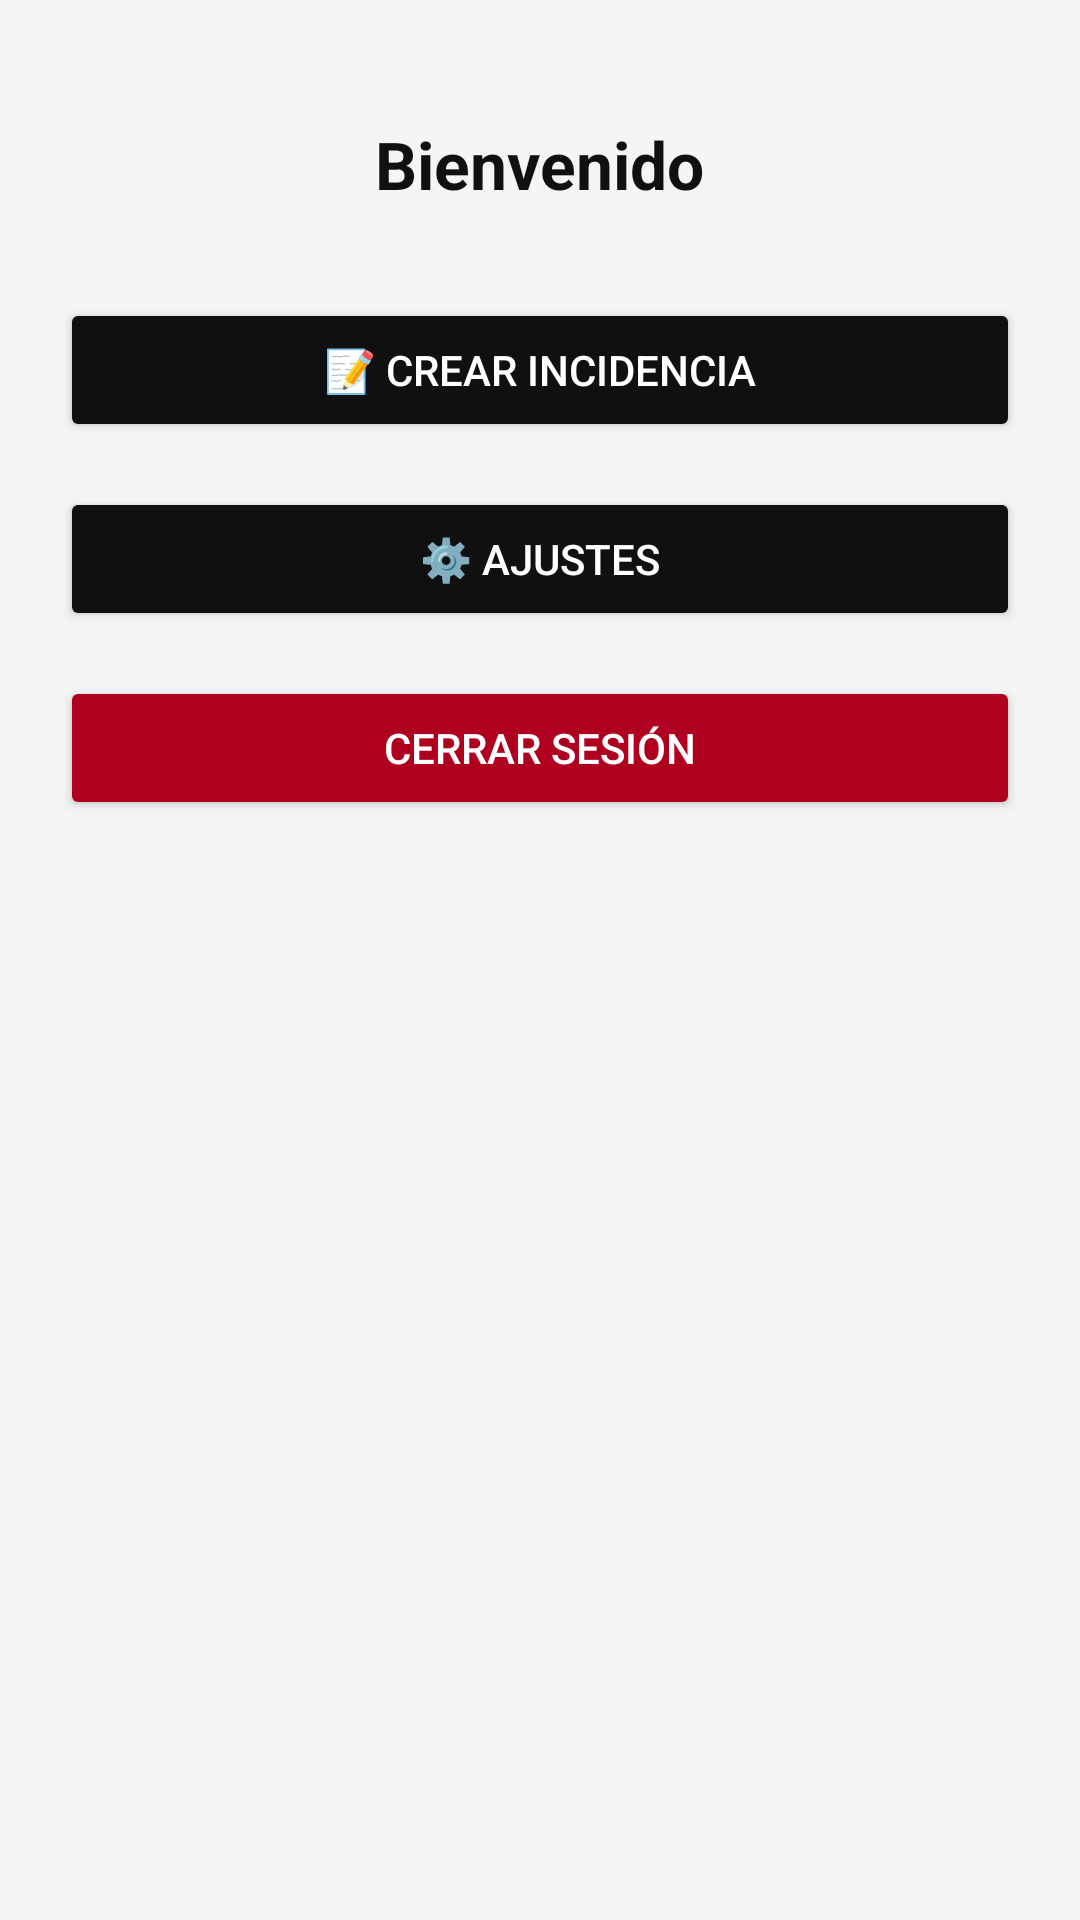

This screen was rendered from an Android layout file. Write that file and the resources it references.
<!-- AndroidManifest.xml: application theme Theme.Proyecto_Grupo5 -->
<!-- res/layout/fragment_home.xml -->
<?xml version="1.0" encoding="utf-8"?>
<ScrollView xmlns:android="http://schemas.android.com/apk/res/android"
    xmlns:app="http://schemas.android.com/apk/res-auto"
    xmlns:tools="http://schemas.android.com/tools"
    android:layout_width="match_parent"
    android:layout_height="match_parent"
    android:padding="20dp"
    android:background="#F5F5F5"
    tools:context=".ui.home.HomeFragment">

    <LinearLayout
        android:layout_width="match_parent"
        android:layout_height="wrap_content"
        android:orientation="vertical"
        android:gravity="center_horizontal">

        <TextView
            android:id="@+id/tvBienvenida"
            android:layout_width="wrap_content"
            android:layout_height="wrap_content"
            android:text="Bienvenido"
            android:textStyle="bold"
            android:textSize="22sp"
            android:textColor="#101010"
            android:layout_marginTop="20dp"
            android:layout_marginBottom="30dp" />

        <Button
            android:id="@+id/btnRegistrarInci"
            android:layout_width="match_parent"
            android:layout_height="wrap_content"
            android:text="📝 Crear Incidencia"
            android:backgroundTint="#101010"
            android:textColor="#FFFFFF"
            android:layout_marginBottom="15dp" />

        <Button
            android:id="@+id/btnAjustes"
            android:layout_width="match_parent"
            android:layout_height="wrap_content"
            android:text="⚙️ Ajustes"
            android:backgroundTint="#101010"
            android:textColor="#FFFFFF"
            android:layout_marginBottom="15dp" />

        <Button
            android:id="@+id/btnCerrarSesion"
            android:layout_width="match_parent"
            android:layout_height="wrap_content"
            android:text="Cerrar Sesión"
            android:backgroundTint="#B00020"
            android:textColor="#FFFFFF" />
    </LinearLayout>
</ScrollView>
<!-- resources referenced by this layout -->
<resources>
  <style name="Theme.Proyecto_Grupo5" parent="Theme.MaterialComponents.DayNight.DarkActionBar">
          
          <item name="colorPrimary">@color/purple_500</item>
          <item name="colorPrimaryVariant">@color/purple_700</item>
          <item name="colorOnPrimary">@color/white</item>
          
          <item name="colorSecondary">@color/teal_200</item>
          <item name="colorSecondaryVariant">@color/teal_700</item>
          <item name="colorOnSecondary">@color/black</item>
          
          <item name="android:statusBarColor">?attr/colorPrimaryVariant</item>
          
      </style>
  <!-- not gathered from this repository: default colours our renderer supplied (Android Studio template values) -->
  <color name="purple_500">#FF6200EE</color>
  <color name="purple_700">#FF3700B3</color>
  <color name="teal_200">#FF03DAC5</color>
  <color name="teal_700">#FF018786</color>
  <color name="black">#FF000000</color>
  <color name="white">#FFFFFFFF</color>
</resources>
